Photos from the image-classification dataset "dataset" in the GitHub repository Lynn12378/DesignThinking. Its 4 classes are: else, paper, rock, scissors.

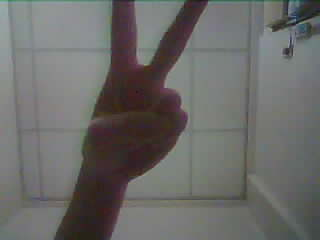
Label: scissors

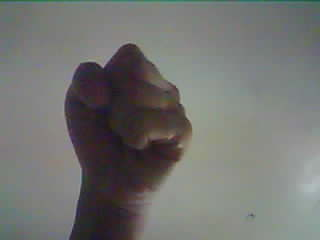
Label: rock

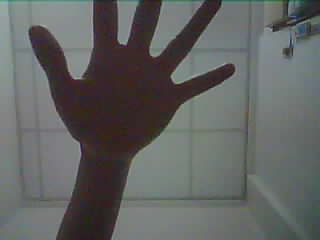
Label: paper

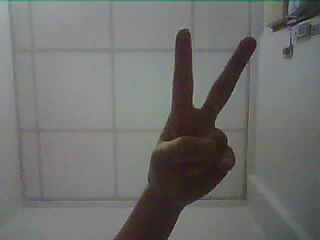
Label: scissors

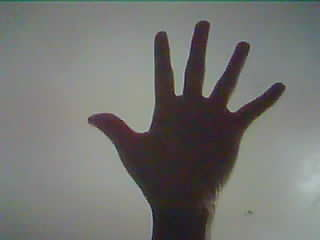
Label: paper

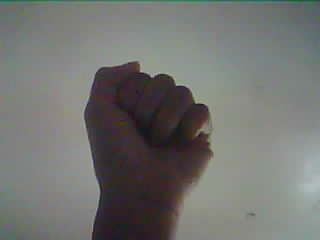
Label: rock
